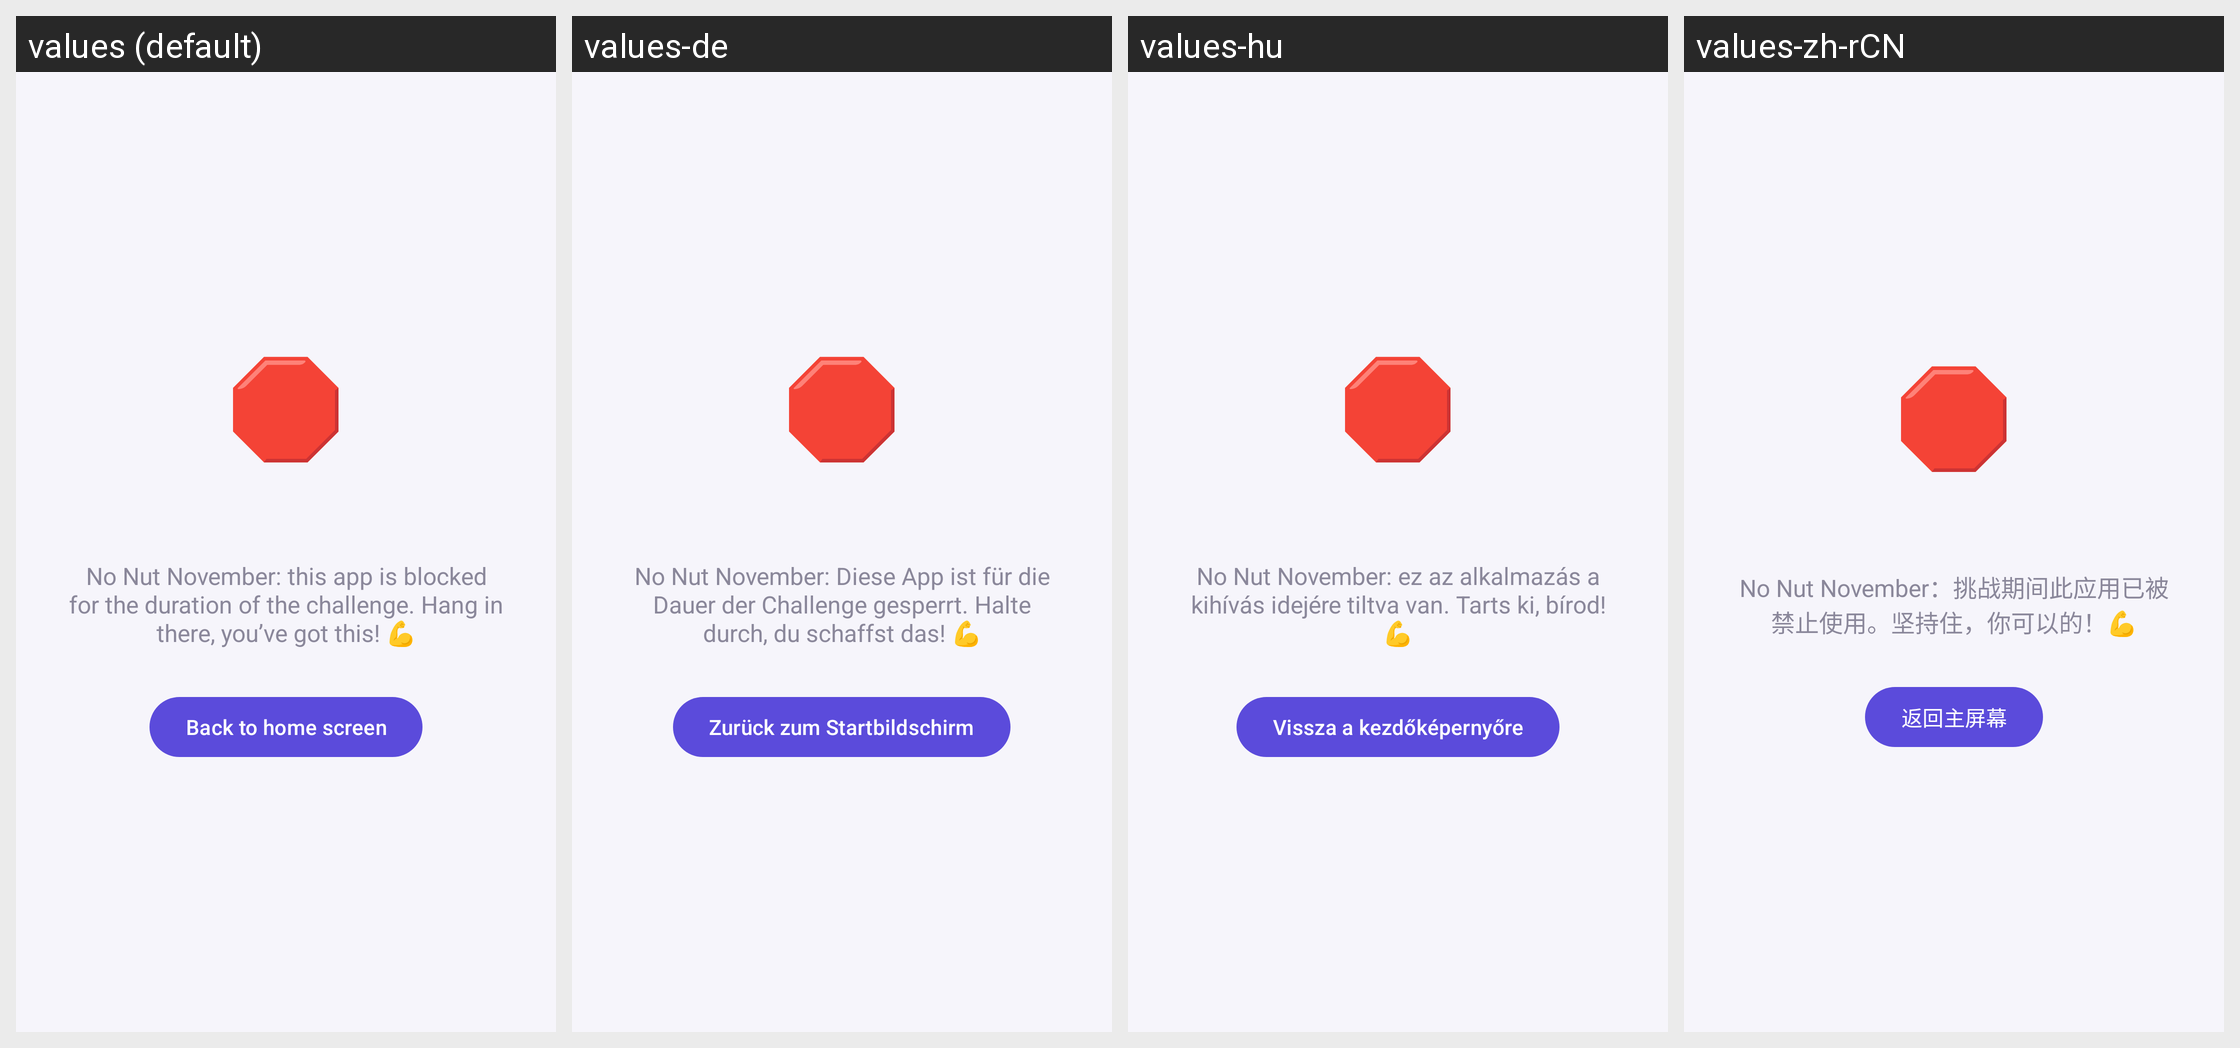

Here is an Android app screen in its default locale and in the app's own translations. Write out the translated-string differences for the strings that appear on this screen.
Android screen res/layout/activity_blocked.xml rendered under 4 locales, left to right: values (default), values-de, values-hu, values-zh-rCN. Device: Nexus 5 (rendered at 1080×1920; each locale shown at half size, 540×960, under a caption strip naming it); theme Theme.PBlock.
Other locales in the repository, not shown: values-ja, values-pt-rBR, values-ru.
Strings drawn on this screen, with the default value and each locale's value (text and hints the layout hard-codes, and strings that could not be matched under every locale, appear in the picture but are not listed):

blocked_emoji
  values: 🛑
  values-de: 🛑  [not translated; the default value is used]
  values-hu: 🛑  [not translated; the default value is used]
  values-zh-rCN: 🛑  [not translated; the default value is used]

blocked_text
  values: No Nut November: this app is blocked for the duration of the challenge. Hang in there, you’ve got this! 💪
  values-de: No Nut November: Diese App ist für die Dauer der Challenge gesperrt. Halte durch, du schaffst das! 💪
  values-hu: No Nut November: ez az alkalmazás a kihívás idejére tiltva van. Tarts ki, bírod! 💪
  values-zh-rCN: No Nut November：挑战期间此应用已被禁止使用。坚持住，你可以的！💪

btn_home
  values: Back to home screen
  values-de: Zurück zum Startbildschirm
  values-hu: Vissza a kezdőképernyőre
  values-zh-rCN: 返回主屏幕
